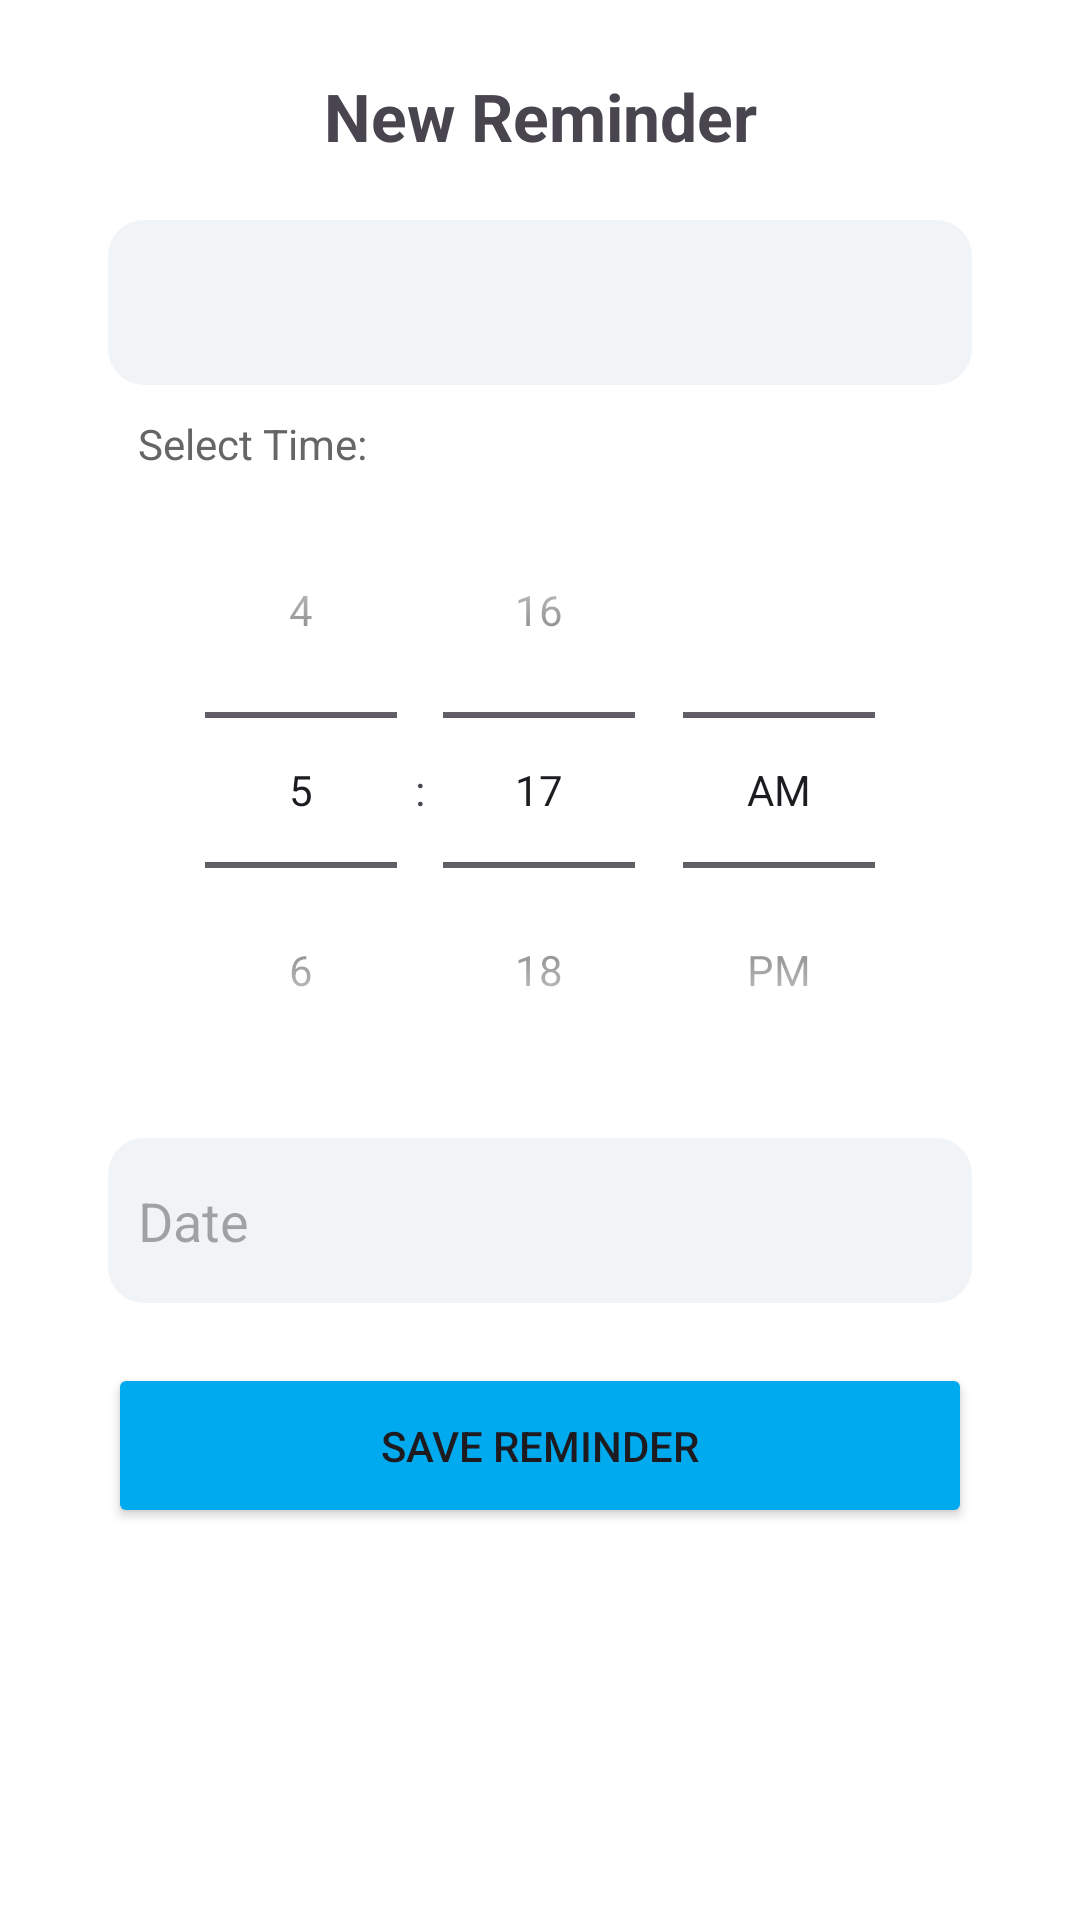

Produce the Android XML layout that renders to this screen, including the resource entries it uses.
<!-- AndroidManifest.xml: application theme Theme.Material3.DayNight.NoActionBar -->
<!-- res/layout/dialog_new_reminder.xml -->
<LinearLayout xmlns:android="http://schemas.android.com/apk/res/android"
    android:layout_width="match_parent"
    android:layout_height="wrap_content"
    android:background="#FFFFFF"
    android:orientation="horizontal">
    <Space android:layout_width="0dp" android:layout_height="match_parent" android:layout_weight="10" />
    <LinearLayout
        android:layout_width="0dp"
        android:layout_height="wrap_content"
        android:layout_weight="80"
        android:orientation="vertical">
        <Space android:layout_width="match_parent" android:layout_height="24dp" />
        <TextView
            android:layout_width="match_parent"
            android:layout_height="wrap_content"
            android:gravity="center"
            android:text="New Reminder"
            android:textStyle="bold"
            android:textSize="22sp" />
        <Space android:layout_width="match_parent" android:layout_height="20dp" />
        <Spinner android:id="@+id/spinnerType" android:layout_width="match_parent" android:layout_height="55dp" android:background="@drawable/pill_background_gray" />

        <Space android:layout_width="match_parent" android:layout_height="10dp" />
        <TextView
            android:layout_width="match_parent"
            android:layout_height="wrap_content"
            android:text="Select Time:"
            android:paddingStart="10dp"
            android:textSize="14sp"
            android:textColor="#666666"/>
        <TimePicker
            android:id="@+id/timePicker"
            android:layout_width="match_parent"
            android:layout_height="wrap_content"
            android:timePickerMode="spinner" />

        <Space android:layout_width="match_parent" android:layout_height="10dp" />
        <EditText android:id="@+id/etDate" android:layout_width="match_parent" android:layout_height="55dp" android:hint="Date" android:focusable="false" android:background="@drawable/pill_background_gray" android:padding="10dp"/>
        <Space android:layout_width="match_parent" android:layout_height="20dp" />
        <Button android:id="@+id/btnSave" android:layout_width="match_parent" android:layout_height="55dp" android:text="Save Reminder" android:backgroundTint="#00AAEE" />
        <Space android:layout_width="match_parent" android:layout_height="24dp" />
    </LinearLayout>
    <Space android:layout_width="0dp" android:layout_height="match_parent" android:layout_weight="10" />
</LinearLayout>
<!-- resources referenced by this layout -->
<resources>
  <!-- drawable pill_background_gray (drawable) -->
  <?xml version="1.0" encoding="utf-8"?>
  <shape xmlns:android="http://schemas.android.com/apk/res/android">
      <solid android:color="#F1F4F6" />
      <corners android:radius="12dp" />
  </shape>
</resources>
